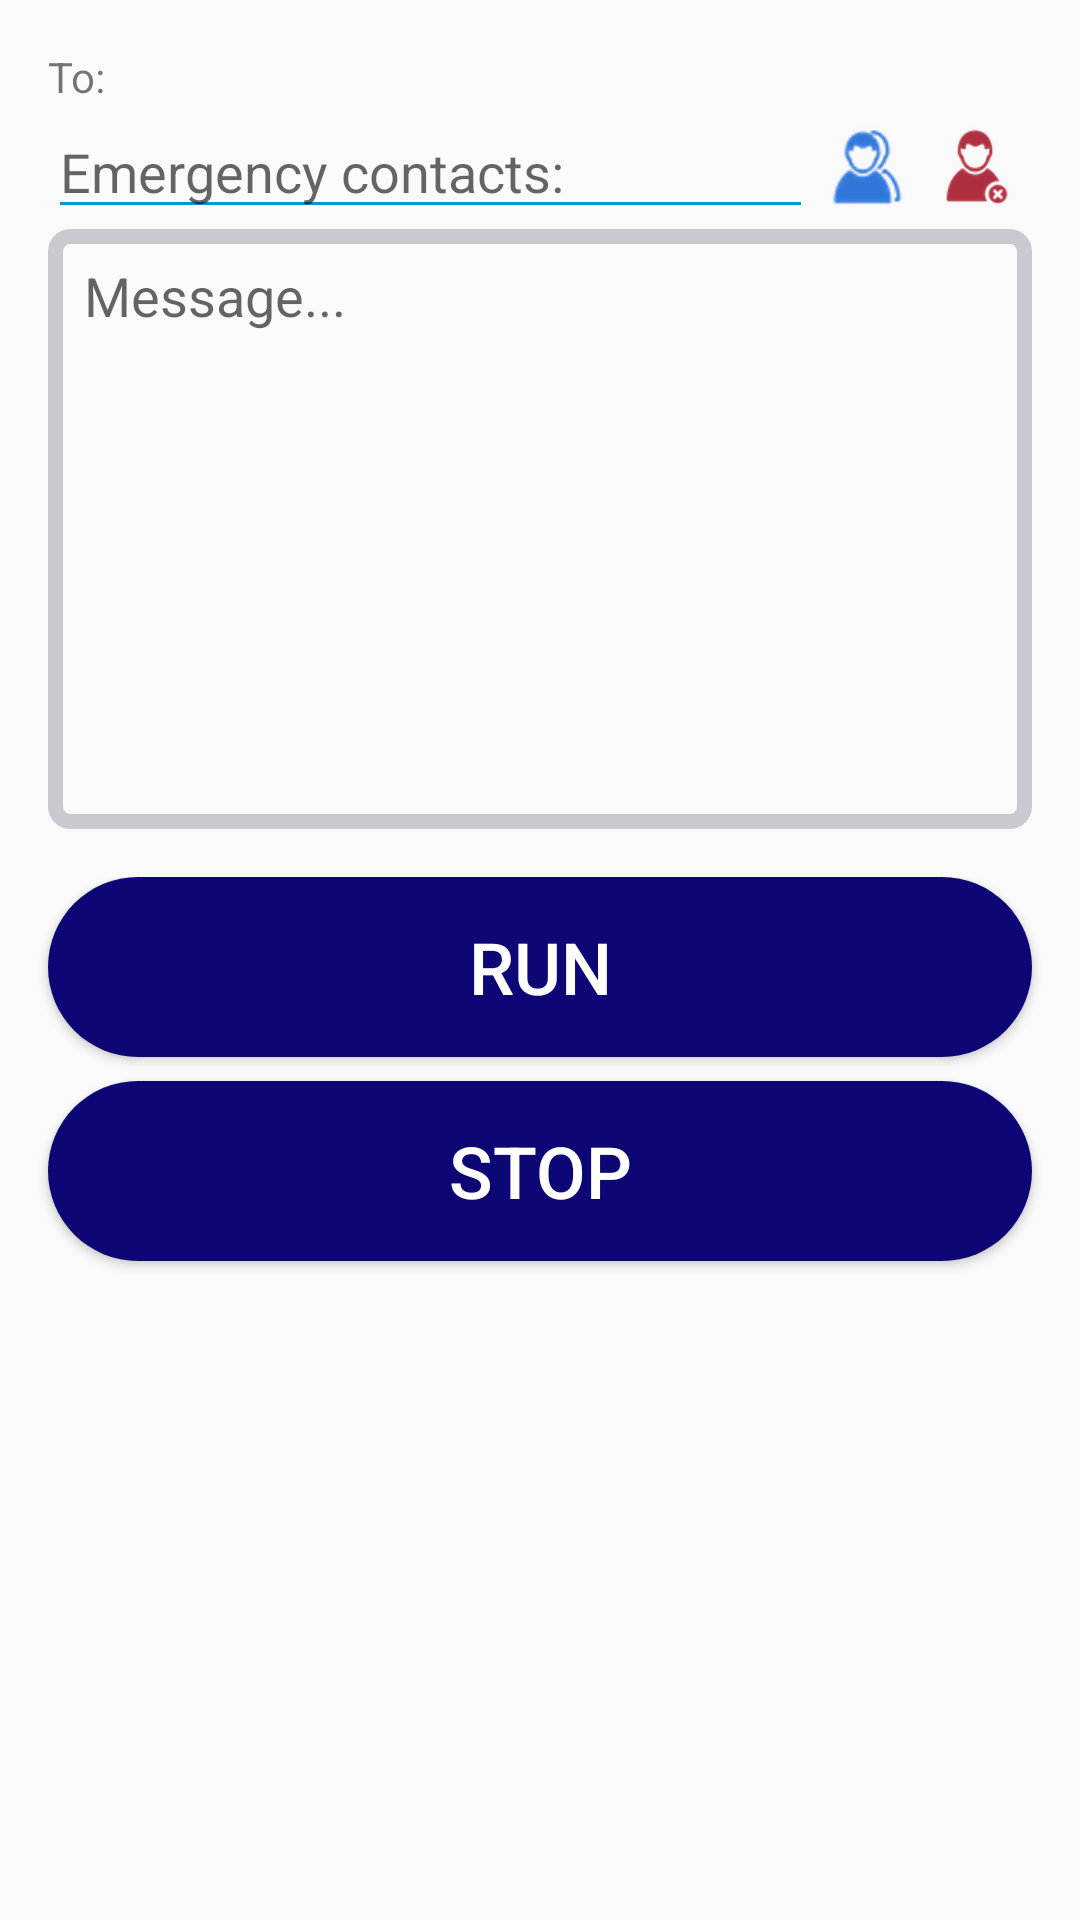

Reconstruct the res/layout file that produces this screen, plus the resources it refers to.
<!-- AndroidManifest.xml: application theme AppTheme -->
<!-- res/layout/activity_main.xml -->
<?xml version="1.0" encoding="utf-8"?>
<LinearLayout
    xmlns:android="http://schemas.android.com/apk/res/android"
    xmlns:app="http://schemas.android.com/apk/res-auto"
    xmlns:tools="http://schemas.android.com/tools"
    android:layout_width="match_parent"
    android:layout_height="match_parent"
    android:orientation="vertical"
    app:layout_behavior="@string/appbar_scrolling_view_behavior"
    tools:context="com.syezdsultanov.savetyplus.Activities.MainActivity"
    tools:showIn="@layout/activity_main">

    <TextView
        android:layout_width="wrap_content"
        android:layout_height="wrap_content"
        android:layout_marginStart="16dp"
        android:layout_marginTop="16dp"
        android:text="@string/to_word"/>

    <LinearLayout
        android:layout_width="match_parent"
        android:layout_height="wrap_content"
        android:layout_marginEnd="16dp"
        android:layout_marginStart="16dp"
        android:orientation="horizontal">

        <EditText
            android:id="@+id/contactsName"
            android:layout_width="0dp"
            android:layout_height="match_parent"
            android:layout_gravity="center"
            android:layout_weight="7"
            android:backgroundTint="@android:color/holo_blue_dark"
            android:hint="@string/contact"
            android:imeOptions="actionNext"
            android:inputType="text"/>

        <ImageView
            android:id="@+id/contacts_photo"
            android:layout_width="0dp"
            android:layout_height="match_parent"
            android:layout_weight="1"
            android:backgroundTint="@android:color/transparent"
            android:src="@drawable/contacts"/>
        <ImageView
            android:id="@+id/delete_photo"
            android:layout_width="0dp"
            android:layout_height="match_parent"
            android:layout_weight="1"
            android:backgroundTint="@android:color/transparent"
            android:src="@drawable/delete_contact"/>
    </LinearLayout>

    <RelativeLayout
        android:layout_width="match_parent"
        android:layout_height="200dp"
        android:layout_marginEnd="16dp"
        android:layout_marginStart="16dp"
        android:background="@drawable/edittext_background">

        <EditText
            android:id="@+id/messageText"
            android:layout_width="match_parent"
            android:layout_height="match_parent"
            android:layout_marginEnd="8dp"
            android:layout_marginStart="8dp"
            android:backgroundTint="@android:color/transparent"
            android:gravity="top"
            android:hint="@string/message"
            android:imeOptions="actionDone"
            android:inputType=
                "textCapSentences|textAutoCorrect
                |textMultiLine"/>
    </RelativeLayout>

    <LinearLayout
        android:layout_width="match_parent"
        android:layout_height="match_parent"
        android:layout_marginTop="16dp"
        android:orientation="vertical">

        <Button
            android:id="@+id/runButton"
            android:layout_width="match_parent"
            android:layout_height="wrap_content"
            android:layout_marginEnd="16dp"
            android:layout_marginStart="16dp"
            android:background="@drawable/button_background2"
            android:backgroundTint="@color/button_background"
            android:text="@string/run_button"
            android:textColor="@android:color/white"
            android:textSize="24sp"/>

        <Button
            android:id="@+id/stopButton"
            android:layout_width="match_parent"
            android:layout_height="wrap_content"
            android:layout_gravity="center"
            android:layout_marginEnd="16dp"
            android:layout_marginStart="16dp"
            android:layout_marginTop="8dp"
            android:background="@drawable/button_background2"
            android:backgroundTint="@color/button_background"
            android:text="@string/stop_button"
            android:textColor="@android:color/white"
            android:textSize="24sp"/>
    </LinearLayout>
</LinearLayout>
<!-- resources referenced by this layout -->
<resources>
  <color name="button_background">#0d0775</color>
  <!-- drawable button_background2 (drawable) -->
  <?xml version="1.0" encoding="utf-8"?>
  <shape xmlns:android="http://schemas.android.com/apk/res/android"
         android:shape="rectangle">
      <corners
          android:bottomLeftRadius="30dp"
          android:bottomRightRadius="30dp"
          android:radius="60dp"
          android:topLeftRadius="30dp"
          android:topRightRadius="30dp"/>
      <solid android:color="#CFCFCF"/>
      <size
          android:width="270dp"
          android:height="60dp"/>
  </shape>
  <!-- drawable contacts: png bitmap (drawable-nodpi, 6645 bytes) -->
  <!-- drawable delete_contact: png bitmap (drawable-nodpi, 4274 bytes) -->
  <!-- drawable edittext_background (drawable) -->
  <?xml version="1.0" encoding="utf-8"?>
  <shape xmlns:android="http://schemas.android.com/apk/res/android"
         android:shape="rectangle"
         android:thickness="0dp">
      <stroke
          android:width="5dp"
          android:color="#C8CAD0"/>
      <corners
          android:radius="5dp"/>
  </shape>
  <string name="contact">Emergency contacts:</string>
  <string name="message">Message...</string>
  <string name="run_button">RUN</string>
  <string name="stop_button">STOP</string>
  <string name="to_word">To:</string>
  <style name="AppTheme" parent="Theme.AppCompat.Light.DarkActionBar">
          
          <item name="colorPrimary">#0d0775</item>
      </style>
</resources>
